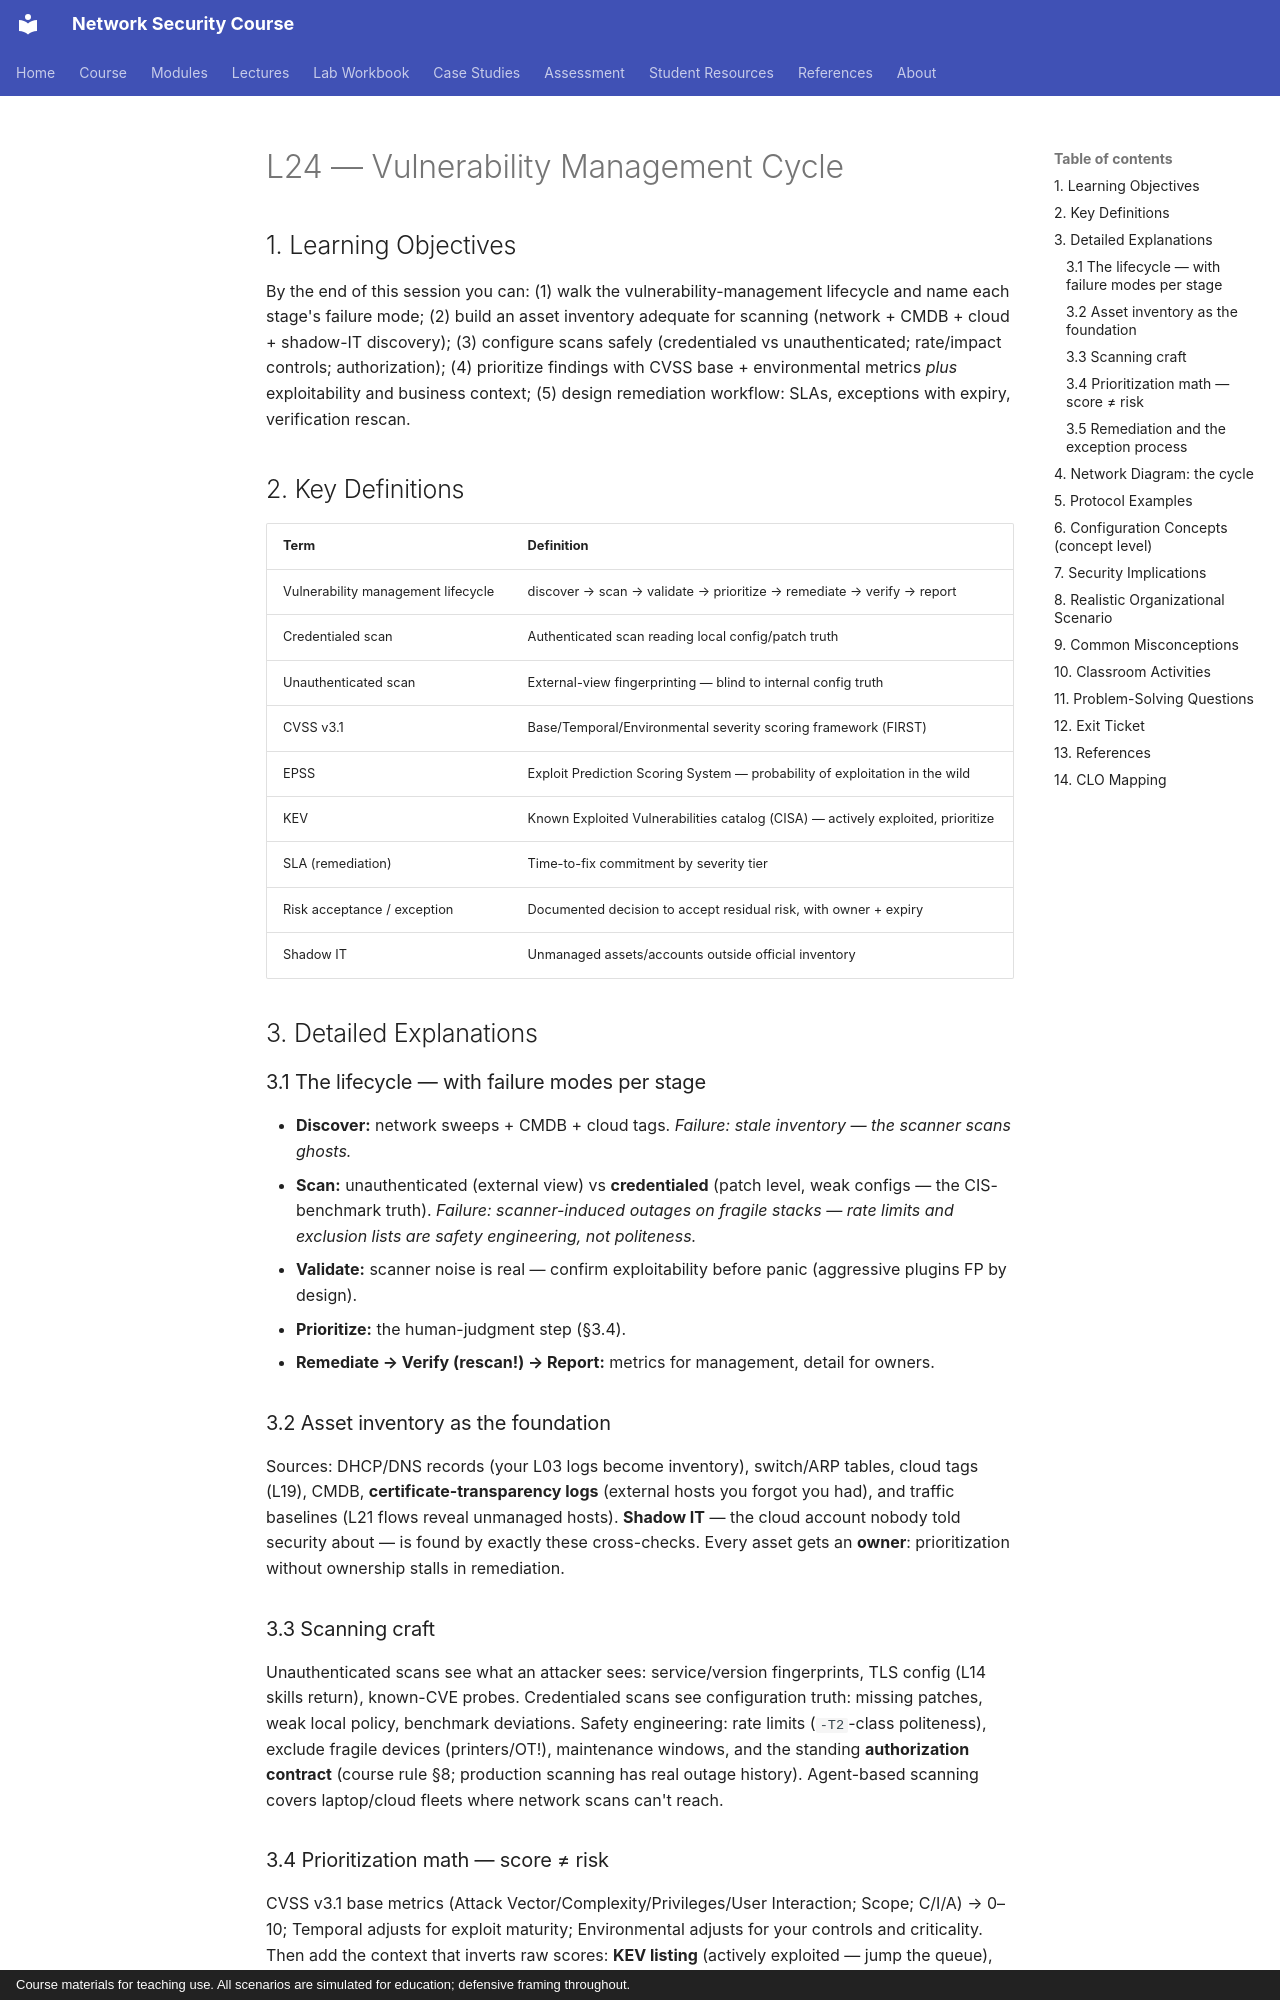

repository: nadeem-majeedch/Network-Security-Course · page: lectures/lecture-24-vulnerability-management-cycle/index.html · generator: mkdocs · copyright: Course materials for teaching use. All scenarios are simulated for education; defensive framing throughout.

# L24 — Vulnerability Management Cycle

## 1. Learning Objectives

By the end of this session you can: (1) walk the vulnerability-management lifecycle and name each stage's failure mode; (2) build an asset inventory adequate for scanning (network + CMDB + cloud + shadow-IT discovery); (3) configure scans safely (credentialed vs unauthenticated; rate/impact controls; authorization); (4) prioritize findings with CVSS base + environmental metrics *plus* exploitability and business context; (5) design remediation workflow: SLAs, exceptions with expiry, verification rescan.

## 2. Key Definitions

| Term | Definition |
|---|---|
| Vulnerability management lifecycle | discover → scan → validate → prioritize → remediate → verify → report |
| Credentialed scan | Authenticated scan reading local config/patch truth |
| Unauthenticated scan | External-view fingerprinting — blind to internal config truth |
| CVSS v3.1 | Base/Temporal/Environmental severity scoring framework (FIRST) |
| EPSS | Exploit Prediction Scoring System — probability of exploitation in the wild |
| KEV | Known Exploited Vulnerabilities catalog (CISA) — actively exploited, prioritize |
| SLA (remediation) | Time-to-fix commitment by severity tier |
| Risk acceptance / exception | Documented decision to accept residual risk, with owner + expiry |
| Shadow IT | Unmanaged assets/accounts outside official inventory |

## 3. Detailed Explanations

### 3.1 The lifecycle — with failure modes per stage
- **Discover:** network sweeps + CMDB + cloud tags. *Failure: stale inventory — the scanner scans ghosts.*
- **Scan:** unauthenticated (external view) vs **credentialed** (patch level, weak configs — the CIS-benchmark truth). *Failure: scanner-induced outages on fragile stacks — rate limits and exclusion lists are safety engineering, not politeness.*
- **Validate:** scanner noise is real — confirm exploitability before panic (aggressive plugins FP by design).
- **Prioritize:** the human-judgment step (§3.4).
- **Remediate → Verify (rescan!) → Report:** metrics for management, detail for owners.

### 3.2 Asset inventory as the foundation
Sources: DHCP/DNS records (your L03 logs become inventory), switch/ARP tables, cloud tags (L19), CMDB, **certificate-transparency logs** (external hosts you forgot you had), and traffic baselines (L21 flows reveal unmanaged hosts). **Shadow IT** — the cloud account nobody told security about — is found by exactly these cross-checks. Every asset gets an **owner**: prioritization without ownership stalls in remediation.

### 3.3 Scanning craft
Unauthenticated scans see what an attacker sees: service/version fingerprints, TLS config (L14 skills return), known-CVE probes. Credentialed scans see configuration truth: missing patches, weak local policy, benchmark deviations. Safety engineering: rate limits (`-T2`-class politeness), exclude fragile devices (printers/OT!), maintenance windows, and the standing **authorization contract** (course rule §8; production scanning has real outage history). Agent-based scanning covers laptop/cloud fleets where network scans can't reach.
